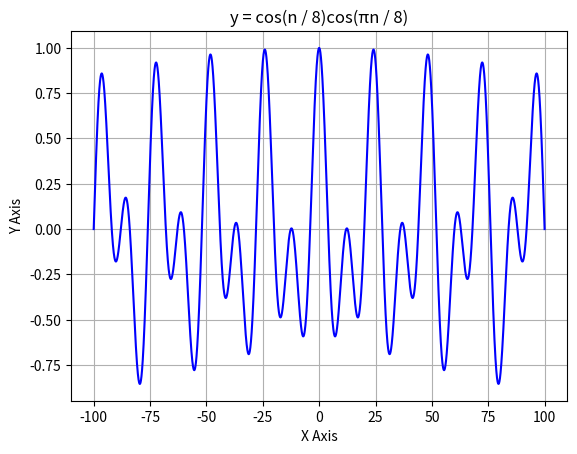

Write the Python code that produced this figure.
import matplotlib.pyplot as plt
import numpy as np
from numpy import pi

# min ~ max
min = -100
max = -min
sample = 48000

# y = cos(n / 8)cos(πn / 8)
x_value = np.linspace(min, max, num=(max - min) * sample, endpoint=True)
# y_value = np.cos(x_value / 8) * np.cos(pi * x_value / 8)

# y = cosAcosB = 0.5cos(A + B) + 0.5cos(A - B)
# 相加的倍数是最小公倍数
# y1 = cos(n / 8 + πn / 8) = cos((1 + π)n / 8) = cos(2πfn)
# y2 = cos(n / 8 - πn / 8) = cos((1 - π)n / 8) = cos(2πfn)

# f1 = (1 + π) / 16π
# f2 = (1 - π) / 16π

# T1 = 16π / (1 + π)
# T2 = 16π / (1 - π)

# T = 256π^2 / (1 - π^2)
y_value = 0.5 * np.cos(x_value / 8 + pi * x_value / 8) + \
    0.5 * np.cos(x_value / 8 - pi * x_value / 8)

# plot
plt.plot(x_value, y_value, color='b')
plt.xlabel('X Axis')
plt.ylabel('Y Axis')
plt.title('y = cos(n / 8)cos(πn / 8)')
plt.grid(True)

# show
plt.show()
